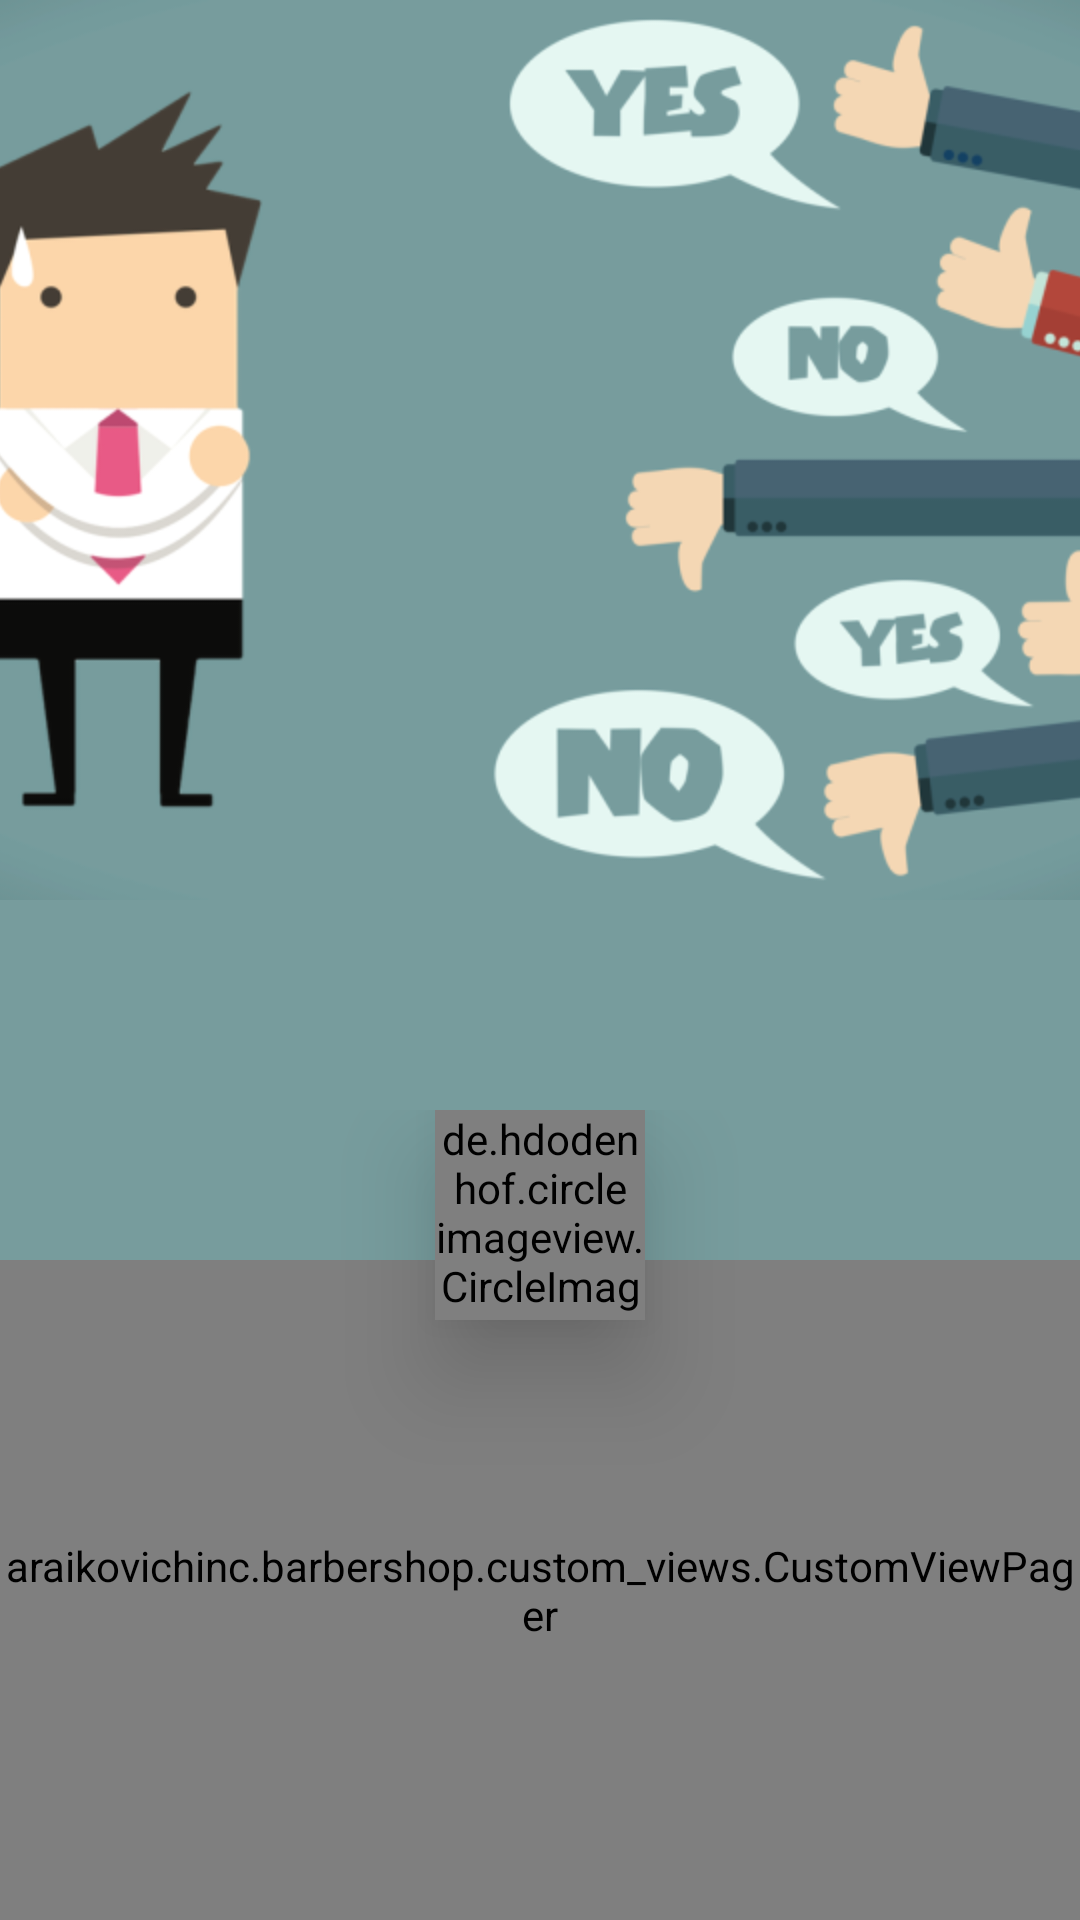

Write the Android layout XML for this screen, with the resource values it uses.
<!-- AndroidManifest.xml: application theme AppTheme -->
<!-- res/layout/activity_add_fedback.xml -->
<?xml version="1.0" encoding="utf-8"?>
<RelativeLayout xmlns:android="http://schemas.android.com/apk/res/android"
    android:layout_width="match_parent"
    android:layout_height="match_parent"
    android:background="@color/colorBlue"
    xmlns:app="http://schemas.android.com/apk/res-auto">
    <android.support.v7.widget.Toolbar
        android:layout_width="match_parent"
        android:layout_height="wrap_content"
        android:id="@+id/add_feedback_toolbar">

    </android.support.v7.widget.Toolbar>
    <ImageView
        android:layout_width="match_parent"
        android:layout_height="300dp"
        android:src="@drawable/feedback_funny_image"
        android:scaleType="centerCrop"/>
    <RelativeLayout
        android:layout_width="wrap_content"
        android:layout_height="270dp"
        android:layout_alignParentBottom="true">
    <araikovichinc.barbershop.custom_views.CustomViewPager
        android:layout_width="match_parent"
        android:layout_height="220dp"
        android:layout_alignParentBottom="true"
        android:id="@+id/add_feedback_view_pager">

    </araikovichinc.barbershop.custom_views.CustomViewPager>
    <de.hdodenhof.circleimageview.CircleImageView
        android:layout_width="70dp"
        android:layout_height="70dp"
        android:layout_centerHorizontal="true"
        android:src="@drawable/user"
        android:elevation="20dp"/>
    </RelativeLayout>
    <LinearLayout
        android:id="@+id/viewPagerCountDots"
        android:layout_width="wrap_content"
        android:layout_height="wrap_content"
        android:layout_alignParentBottom="true"
        android:layout_marginBottom="15dp"
        android:layout_centerHorizontal="true"
        android:gravity="center"
        android:orientation="horizontal" />
</RelativeLayout>
<!-- resources referenced by this layout -->
<resources>
  <color name="colorBlue">#779C9D</color>
  <!-- drawable feedback_funny_image: png bitmap (drawable-mdpi, 92518 bytes) -->
  <style name="AppTheme" parent="Theme.AppCompat.Light.NoActionBar">
          
          <item name="colorPrimary">@color/colorPrimary</item>
          <item name="colorPrimaryDark">@color/colorPrimaryDark</item>
          <item name="colorAccent">@color/colorAccent</item>
          <item name="drawerArrowStyle">@style/MyHamburger</item>
      </style>
  <color name="colorPrimary">#3F51B5</color>
  <color name="colorPrimaryDark">#80000000</color>
  <color name="colorAccent">#FF4081</color>
  <style name="MyHamburger" parent="@style/Widget.AppCompat.DrawerArrowToggle">
          <item name="spinBars">true</item>
          <item name="color">@android:color/black</item>
      </style>
</resources>
